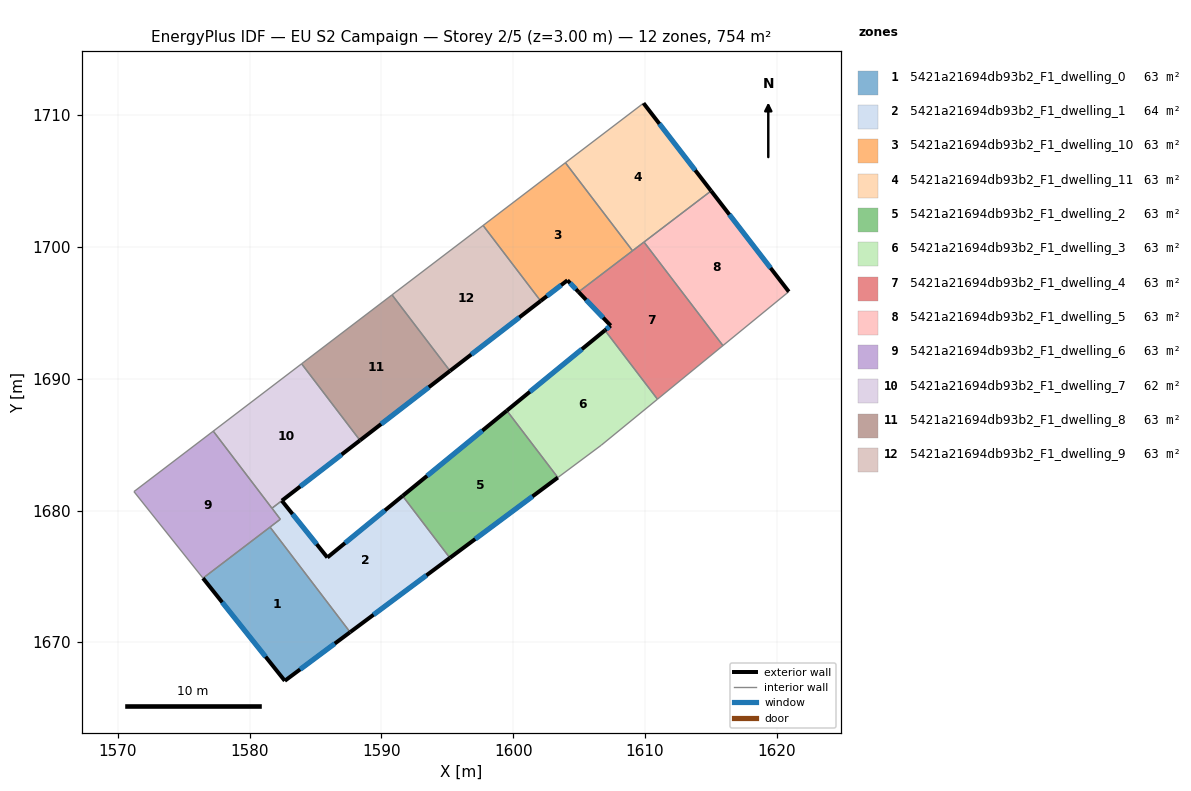
=== STOREY PLAN SPEC (per zone: floor XY polygon, exterior-wall plan segments, windows/doors) ===
zone 1: 5421a21694db93b2_F1_dwelling_0  (62.9 m²)
  floor: (1581.54, 1678.74) (1587.62, 1670.76) (1582.66, 1667.07) (1576.46, 1674.86)
  exterior wall: (1582.66, 1667.07) – (1587.62, 1670.76)  [6.2 m]
    window: (1583.83, 1667.94) – (1586.46, 1669.90)  [5.2 m²]
  exterior wall: (1576.46, 1674.86) – (1582.66, 1667.07)  [10.0 m]
    window: (1577.91, 1673.03) – (1581.21, 1668.90)  [8.4 m²]
  interior walls: 2
zone 2: 5421a21694db93b2_F1_dwelling_1  (63.9 m²)
  floor: (1591.61, 1681.11) (1595.20, 1676.40) (1587.62, 1670.76) (1581.54, 1678.74) (1582.32, 1679.34) (1581.69, 1680.17) (1582.44, 1680.75) (1585.90, 1676.43)
  exterior wall: (1585.90, 1676.43) – (1582.44, 1680.75)  [5.5 m]
    window: (1585.08, 1677.45) – (1583.25, 1679.73)  [4.7 m²]
  exterior wall: (1591.61, 1681.11) – (1585.90, 1676.43)  [7.4 m]
    window: (1590.27, 1680.01) – (1587.24, 1677.53)  [6.2 m²]
  exterior wall: (1587.62, 1670.76) – (1595.20, 1676.40)  [9.4 m]
    window: (1589.40, 1672.09) – (1593.42, 1675.08)  [8.0 m²]
  interior walls: 5
zone 3: 5421a21694db93b2_F1_dwelling_10  (62.9 m²)
  floor: (1603.97, 1706.40) (1609.06, 1699.72) (1604.96, 1696.59) (1604.12, 1697.48) (1602.09, 1695.91) (1597.72, 1701.64)
  exterior wall: (1604.12, 1697.48) – (1604.96, 1696.59)  [1.2 m]
    window: (1604.32, 1697.27) – (1604.77, 1696.80)  [1.0 m²]
  exterior wall: (1602.09, 1695.91) – (1604.12, 1697.48)  [2.6 m]
    window: (1602.56, 1696.28) – (1603.64, 1697.11)  [2.2 m²]
  interior walls: 4
zone 4: 5421a21694db93b2_F1_dwelling_11  (62.9 m²)
  floor: (1609.90, 1710.92) (1615.03, 1704.26) (1609.06, 1699.72) (1603.97, 1706.40)
  exterior wall: (1615.03, 1704.26) – (1609.90, 1710.92)  [8.4 m]
    window: (1613.82, 1705.83) – (1611.10, 1709.36)  [7.1 m²]
  interior walls: 4
zone 5: 5421a21694db93b2_F1_dwelling_2  (62.9 m²)
  floor: (1599.52, 1687.58) (1603.39, 1682.50) (1595.20, 1676.40) (1591.61, 1681.11)
  exterior wall: (1599.52, 1687.58) – (1591.61, 1681.11)  [10.2 m]
    window: (1597.66, 1686.06) – (1593.47, 1682.63)  [8.6 m²]
  exterior wall: (1595.20, 1676.40) – (1603.39, 1682.50)  [10.2 m]
    window: (1597.12, 1677.83) – (1601.47, 1681.07)  [8.6 m²]
  interior walls: 2
zone 6: 5421a21694db93b2_F1_dwelling_3  (62.9 m²)
  floor: (1606.97, 1693.68) (1610.95, 1688.45) (1606.69, 1684.96) (1603.39, 1682.50) (1599.52, 1687.58)
  exterior wall: (1606.97, 1693.68) – (1599.52, 1687.58)  [9.6 m]
    window: (1605.22, 1692.25) – (1601.27, 1689.02)  [8.1 m²]
  interior walls: 4
zone 7: 5421a21694db93b2_F1_dwelling_4  (62.9 m²)
  floor: (1609.93, 1700.38) (1615.92, 1692.52) (1610.95, 1688.45) (1606.97, 1693.68) (1607.40, 1694.04) (1604.96, 1696.59)
  exterior wall: (1607.40, 1694.04) – (1606.97, 1693.68)  [0.6 m]
    window: (1607.30, 1693.95) – (1607.07, 1693.76)  [0.5 m²]
  exterior wall: (1604.96, 1696.59) – (1607.40, 1694.04)  [3.5 m]
    window: (1605.54, 1695.99) – (1606.83, 1694.64)  [3.0 m²]
  interior walls: 5
zone 8: 5421a21694db93b2_F1_dwelling_5  (62.9 m²)
  floor: (1615.03, 1704.26) (1620.92, 1696.61) (1615.92, 1692.52) (1609.93, 1700.38)
  exterior wall: (1620.92, 1696.61) – (1615.03, 1704.26)  [9.7 m]
    window: (1619.54, 1698.41) – (1616.41, 1702.47)  [8.2 m²]
  interior walls: 3
zone 9: 5421a21694db93b2_F1_dwelling_6  (62.8 m²)
  floor: (1577.23, 1686.03) (1582.32, 1679.34) (1576.46, 1674.86) (1571.21, 1681.44)
  interior walls: 6
zone 10: 5421a21694db93b2_F1_dwelling_7  (61.8 m²)
  floor: (1583.94, 1691.14) (1588.37, 1685.32) (1581.69, 1680.17) (1577.23, 1686.03)
  exterior wall: (1582.44, 1680.75) – (1588.37, 1685.32)  [7.5 m]
    window: (1583.84, 1681.82) – (1586.98, 1684.25)  [6.3 m²]
  interior walls: 4
zone 11: 5421a21694db93b2_F1_dwelling_8  (62.9 m²)
  floor: (1590.80, 1696.37) (1595.21, 1690.60) (1588.37, 1685.32) (1583.94, 1691.14)
  exterior wall: (1588.37, 1685.32) – (1595.21, 1690.60)  [8.6 m]
    window: (1589.98, 1686.56) – (1593.60, 1689.36)  [7.3 m²]
  interior walls: 3
zone 12: 5421a21694db93b2_F1_dwelling_9  (62.9 m²)
  floor: (1597.72, 1701.64) (1602.09, 1695.91) (1595.21, 1690.60) (1590.80, 1696.37)
  exterior wall: (1595.21, 1690.60) – (1602.09, 1695.91)  [8.7 m]
    window: (1596.82, 1691.84) – (1600.47, 1694.66)  [7.3 m²]
  interior walls: 3

=== DERIVED (storey summary) ===
Building: EU S2 Campaign
Storey: 2 of 5  (floor level z = 3.00 m)
Storey gross floor area: 754.3 m²
Zones on this storey: 12
  - 5421a21694db93b2_F1_dwelling_0: floor 62.9 m²; exterior wall 16.1 m (48.4 m²); 2 window(s) 13.6 m²; WWR 28.1%
  - 5421a21694db93b2_F1_dwelling_1: floor 63.9 m²; exterior wall 22.3 m (67.0 m²); 3 window(s) 18.9 m²; WWR 28.1%
  - 5421a21694db93b2_F1_dwelling_10: floor 62.9 m²; exterior wall 3.8 m (11.4 m²); 2 window(s) 3.2 m²; WWR 28.1%
  - 5421a21694db93b2_F1_dwelling_11: floor 62.9 m²; exterior wall 8.4 m (25.2 m²); 1 window(s) 7.1 m²; WWR 28.1%
  - 5421a21694db93b2_F1_dwelling_2: floor 62.9 m²; exterior wall 20.4 m (61.3 m²); 2 window(s) 17.2 m²; WWR 28.1%
  - 5421a21694db93b2_F1_dwelling_3: floor 62.9 m²; exterior wall 9.6 m (28.9 m²); 1 window(s) 8.1 m²; WWR 28.1%
  - 5421a21694db93b2_F1_dwelling_4: floor 62.9 m²; exterior wall 4.1 m (12.3 m²); 2 window(s) 3.5 m²; WWR 28.1%
  - 5421a21694db93b2_F1_dwelling_5: floor 62.9 m²; exterior wall 9.7 m (29.0 m²); 1 window(s) 8.2 m²; WWR 28.1%
  - 5421a21694db93b2_F1_dwelling_6: floor 62.8 m²
  - 5421a21694db93b2_F1_dwelling_7: floor 61.8 m²; exterior wall 7.5 m (22.5 m²); 1 window(s) 6.3 m²; WWR 28.1%
  - 5421a21694db93b2_F1_dwelling_8: floor 62.9 m²; exterior wall 8.6 m (25.9 m²); 1 window(s) 7.3 m²; WWR 28.1%
  - 5421a21694db93b2_F1_dwelling_9: floor 62.9 m²; exterior wall 8.7 m (26.1 m²); 1 window(s) 7.3 m²; WWR 28.1%
Zone adjacency (shared interzone walls):
  - 5421a21694db93b2_F1_dwelling_0 ↔ 5421a21694db93b2_F1_dwelling_1
  - 5421a21694db93b2_F1_dwelling_0 ↔ 5421a21694db93b2_F1_dwelling_6
  - 5421a21694db93b2_F1_dwelling_1 ↔ 5421a21694db93b2_F1_dwelling_2
  - 5421a21694db93b2_F1_dwelling_1 ↔ 5421a21694db93b2_F1_dwelling_6
  - 5421a21694db93b2_F1_dwelling_1 ↔ 5421a21694db93b2_F1_dwelling_7
  - 5421a21694db93b2_F1_dwelling_10 ↔ 5421a21694db93b2_F1_dwelling_11
  - 5421a21694db93b2_F1_dwelling_10 ↔ 5421a21694db93b2_F1_dwelling_4
  - 5421a21694db93b2_F1_dwelling_10 ↔ 5421a21694db93b2_F1_dwelling_9
  - 5421a21694db93b2_F1_dwelling_11 ↔ 5421a21694db93b2_F1_dwelling_4
  - 5421a21694db93b2_F1_dwelling_11 ↔ 5421a21694db93b2_F1_dwelling_5
  - 5421a21694db93b2_F1_dwelling_2 ↔ 5421a21694db93b2_F1_dwelling_3
  - 5421a21694db93b2_F1_dwelling_3 ↔ 5421a21694db93b2_F1_dwelling_4
  - 5421a21694db93b2_F1_dwelling_4 ↔ 5421a21694db93b2_F1_dwelling_5
  - 5421a21694db93b2_F1_dwelling_6 ↔ 5421a21694db93b2_F1_dwelling_7
  - 5421a21694db93b2_F1_dwelling_7 ↔ 5421a21694db93b2_F1_dwelling_8
  - 5421a21694db93b2_F1_dwelling_8 ↔ 5421a21694db93b2_F1_dwelling_9